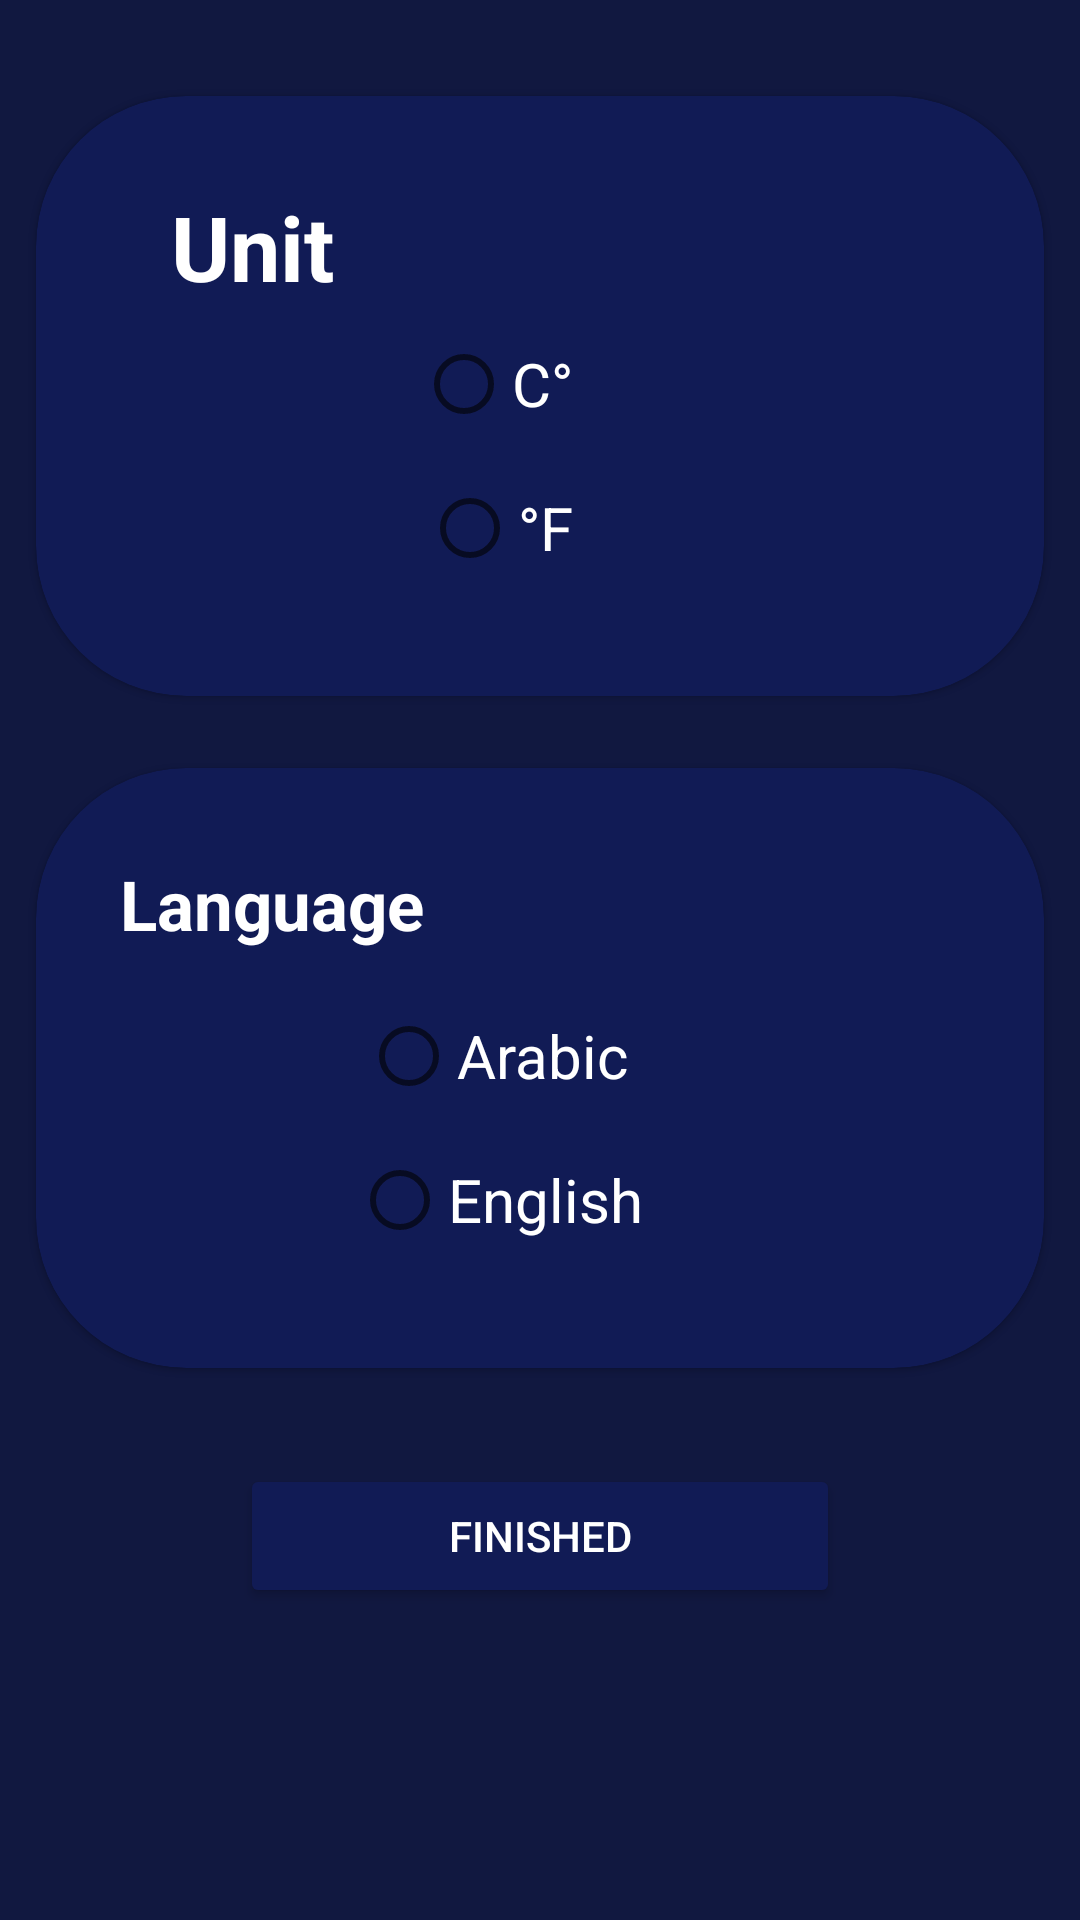

Layout XML and referenced resources for this Android screen:
<!-- AndroidManifest.xml: application theme Theme.WeatheAppWorld -->
<!-- res/layout/dialog_settings.xml -->
<LinearLayout
    xmlns:android="http://schemas.android.com/apk/res/android"
    xmlns:app="http://schemas.android.com/apk/res-auto"
    xmlns:tools="http://schemas.android.com/tools"
    android:layout_width="240dp"
    android:layout_height="240dp"
    android:background="#111840"
    android:orientation="vertical"
    tools:context=".ui.fragments.SettingFragment">

    <LinearLayout
        android:layout_width="match_parent"
        android:layout_height="wrap_content"
        android:orientation="horizontal"
        android:layout_marginTop="20dp"
        android:weightSum="2">
        <com.google.android.material.card.MaterialCardView
            android:id="@+id/materialCardView"
            android:layout_width="match_parent"
            android:visibility="gone"
            android:layout_height="200dp"
            android:layout_margin="12dp"
            android:layout_weight="1"
            android:backgroundTint="#1D2868"
            app:cardCornerRadius="50dp"
            app:layout_constraintStart_toStartOf="parent"
            app:layout_constraintTop_toTopOf="parent">

            <TextView
                android:id="@+id/textlocation"
                android:layout_width="wrap_content"
                android:layout_height="wrap_content"
                android:layout_marginStart="15dp"
                android:layout_marginTop="30dp"
                android:text="@string/location"
                android:textColor="@color/white"
                android:textSize="27dp"
                android:textStyle="bold"></TextView>

            <RadioGroup
                android:id="@+id/location"
                android:layout_width="match_parent"
                android:layout_height="wrap_content"
                android:layout_below="@+id/textlocation"
                android:layout_gravity="center_vertical">

                <RadioButton
                    android:id="@+id/gps"
                    android:layout_width="wrap_content"
                    android:layout_height="match_parent"
                    android:layout_gravity="center"
                    android:layout_marginStart="5dp"
                    android:layout_marginTop="40dp"
                    android:layout_marginEnd="20dp"
                    android:text="@string/gps"
                    android:textColor="@color/white"

                    android:textSize="20sp"></RadioButton>

                <RadioButton
                    android:id="@+id/map"

                    android:layout_width="wrap_content"
                    android:layout_height="match_parent"
                    android:layout_gravity="center"
                    android:layout_marginEnd="14dp"
                    android:text="@string/map"
                    android:textColor="@color/white"
                    android:textSize="20sp"></RadioButton>
            </RadioGroup>
        </com.google.android.material.card.MaterialCardView>

        <com.google.android.material.card.MaterialCardView
            android:id="@+id/materialCardView2"
            android:layout_width="match_parent"
            android:layout_weight="1"
            android:layout_height="200dp"
            android:layout_margin="12dp"
            android:backgroundTint="#111B55"
            app:cardCornerRadius="50dp"
            app:layout_constraintEnd_toEndOf="parent"
            app:layout_constraintStart_toEndOf="@+id/materialCardView"
            app:layout_constraintTop_toTopOf="parent">

            <TextView
                android:layout_width="wrap_content"
                android:layout_height="wrap_content"
                android:layout_marginStart="45dp"
                android:layout_marginTop="30dp"
                android:text="Unit"
                android:textColor="@color/white"
                android:textSize="30dp"
                android:textStyle="bold"></TextView>

            <RadioGroup
                android:id="@+id/unit"
                android:layout_width="match_parent"
                android:layout_height="wrap_content"
                android:layout_below="@+id/textlocation"
                android:layout_gravity="center_vertical">

                <RadioButton
                    android:id="@+id/c"
                    android:layout_width="wrap_content"
                    android:layout_height="match_parent"
                    android:layout_gravity="center"
                    android:layout_marginStart="5dp"
                    android:layout_marginTop="40dp"
                    android:layout_marginEnd="20dp"
                    android:text="@string/c"
                    android:textColor="@color/white"
                    android:textSize="20sp"></RadioButton>

                <RadioButton
                    android:id="@+id/f"
                    android:layout_width="wrap_content"
                    android:layout_height="match_parent"
                    android:layout_gravity="center"
                    android:layout_marginEnd="14dp"
                    android:text="@string/f"

                    android:textColor="@color/white"
                    android:textSize="20sp"></RadioButton>
            </RadioGroup>
        </com.google.android.material.card.MaterialCardView>
    </LinearLayout>
    <LinearLayout
        android:layout_width="match_parent"
        android:layout_height="wrap_content"
        android:orientation="horizontal"
        android:weightSum="2">
        <com.google.android.material.card.MaterialCardView
            android:id="@+id/materialCardView3"
            android:layout_width="match_parent"
            android:layout_height="200dp"
            android:layout_weight="1"
            android:layout_margin="12dp"
            android:layout_below="@+id/materialCardView"
            android:layout_marginStart="24dp"
            android:visibility="gone"
            android:backgroundTint="#B1D4E0"
            app:cardCornerRadius="50dp"
            app:layout_constraintBottom_toBottomOf="parent"
            app:layout_constraintStart_toStartOf="parent"
            app:layout_constraintTop_toBottomOf="@+id/materialCardView"
            app:layout_constraintVertical_bias="0.191">

            <TextView
                android:id="@+id/texewind"
                android:layout_width="wrap_content"
                android:layout_height="wrap_content"
                android:layout_marginStart="45dp"
                android:layout_marginTop="30dp"
                android:text="@string/wind"
                android:textColor="@color/white"
                android:textSize="27dp"
                android:textStyle="bold"></TextView>

            <RadioGroup
                android:id="@+id/wind"
                android:layout_width="match_parent"
                android:layout_height="wrap_content"
                android:layout_below="@+id/texewind"
                android:layout_gravity="center_vertical">

                <RadioButton
                    android:id="@+id/wind_h"
                    android:layout_width="wrap_content"
                    android:layout_height="match_parent"
                    android:layout_gravity="center"
                    android:layout_marginStart="20dp"
                    android:layout_marginTop="40dp"
                    android:layout_marginEnd="20dp"
                    android:text="@string/m_sec"
                    android:textColor="@color/black"
                    android:textSize="20sp"></RadioButton>

                <RadioButton
                    android:id="@+id/wind_s"
                    android:layout_width="wrap_content"
                    android:layout_height="match_parent"
                    android:layout_gravity="center"
                    android:text="@string/mile_h"
                    android:textColor="@color/black"
                    android:textSize="20sp"></RadioButton>
            </RadioGroup>
        </com.google.android.material.card.MaterialCardView>

        <com.google.android.material.card.MaterialCardView
            android:id="@+id/materialCardView4"
            android:layout_width="match_parent"
            android:layout_height="200dp"
            android:layout_weight="1"
            android:layout_margin="12dp"
            android:layout_below="@+id/materialCardView"
            android:layout_toEndOf="@+id/materialCardView3"
            app:cardBackgroundColor="#111B55"
            app:cardCornerRadius="50dp"
            app:layout_constraintBottom_toBottomOf="parent"
            app:layout_constraintEnd_toEndOf="parent"
            app:layout_constraintHorizontal_bias="0.52"
            app:layout_constraintStart_toEndOf="@+id/materialCardView3"
            app:layout_constraintTop_toBottomOf="@+id/materialCardView2"
            app:layout_constraintVertical_bias="0.19">

            <TextView
                android:layout_width="wrap_content"
                android:layout_height="wrap_content"
                android:layout_marginStart="28dp"
                android:layout_marginTop="30dp"
                android:text="@string/language"
                android:textColor="@color/white"
                android:textSize="23dp"
                android:textStyle="bold"></TextView>

            <RadioGroup
                android:id="@+id/languages"
                android:layout_width="match_parent"
                android:layout_height="wrap_content"
                android:layout_below="@+id/textlocation"
                android:layout_gravity="center_vertical">

                <RadioButton
                    android:id="@+id/ar"
                    android:layout_width="wrap_content"
                    android:layout_height="match_parent"
                    android:layout_gravity="center"
                    android:layout_marginStart="5dp"
                    android:layout_marginTop="40dp"
                    android:layout_marginEnd="20dp"
                    android:text="@string/arabic"
                    android:textColor="@color/white"
                    android:textSize="20sp"></RadioButton>

                <RadioButton
                    android:id="@+id/en"
                    android:layout_width="wrap_content"
                    android:layout_height="match_parent"
                    android:layout_gravity="center"
                    android:layout_marginEnd="14dp"
                    android:text="@string/english"
                    android:textColor="@color/white"
                    android:textSize="20sp"></RadioButton>
            </RadioGroup>
        </com.google.android.material.card.MaterialCardView>
    </LinearLayout>
    <Button
        android:id="@+id/finished"
        android:layout_width="200dp"
        android:backgroundTint="#111B55"
        android:layout_height="wrap_content"
        android:textColor="@color/white"

        android:layout_marginTop="20dp"
        android:layout_gravity="center"
        android:text="@string/finished" />
</LinearLayout>
<!-- resources referenced by this layout -->
<resources>
  <color name="black">#FF000000</color>
  <color name="white">#FFFFFFFF</color>
  <string name="arabic">Arabic</string>
  <string name="c">C°</string>
  <string name="english">English</string>
  <string name="f">°F</string>
  <string name="finished">finished</string>
  <string name="gps">GPS</string>
  <string name="language">Language</string>
  <string name="location">Location</string>
  <string name="m_sec">m/sec</string>
  <string name="map">Map</string>
  <string name="mile_h">mile/h</string>
  <string name="wind">Wind</string>
  <style name="Theme.WeatheAppWorld" parent="Theme.MaterialComponents.DayNight.NoActionBar">
          
          <item name="colorPrimary">@color/purple_500</item>
          <item name="colorPrimaryVariant">#141932</item>
          <item name="colorOnPrimary">@color/white</item>
          
          <item name="colorSecondary">@color/teal_200</item>
          <item name="colorSecondaryVariant">@color/teal_700</item>
          <item name="colorOnSecondary">@color/black</item>
          
          <item name="android:statusBarColor" tools:targetApi="l">?attr/colorPrimaryVariant</item>
          
      </style>
  <color name="purple_500">#FF6200EE</color>
  <color name="teal_200">#FF03DAC5</color>
  <color name="teal_700">#FF018786</color>
</resources>
